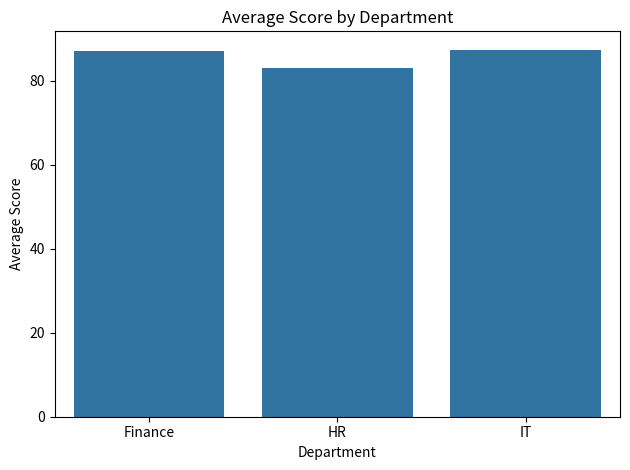

This chart was generated by the following Python code:
import pandas as pd
import seaborn as sns
import matplotlib.pyplot as plt

df = pd.DataFrame({
    "Department": ["IT", "HR", "IT", "Finance", "HR", "IT", "Finance", "HR", "Finance"],
    "Score": [88, 76, 95, 84, 91, 79, 87, 82, 90]
})

counts = df["Department"].value_counts()
averages = df.groupby("Department")["Score"].mean()

print("Count by department:")
print(counts)

print("\nAverage score by department:")
print(averages)

summary = averages.reset_index()

sns.barplot(data=summary, x="Department", y="Score")
plt.title("Average Score by Department")
plt.xlabel("Department")
plt.ylabel("Average Score")
plt.tight_layout()
plt.show()
